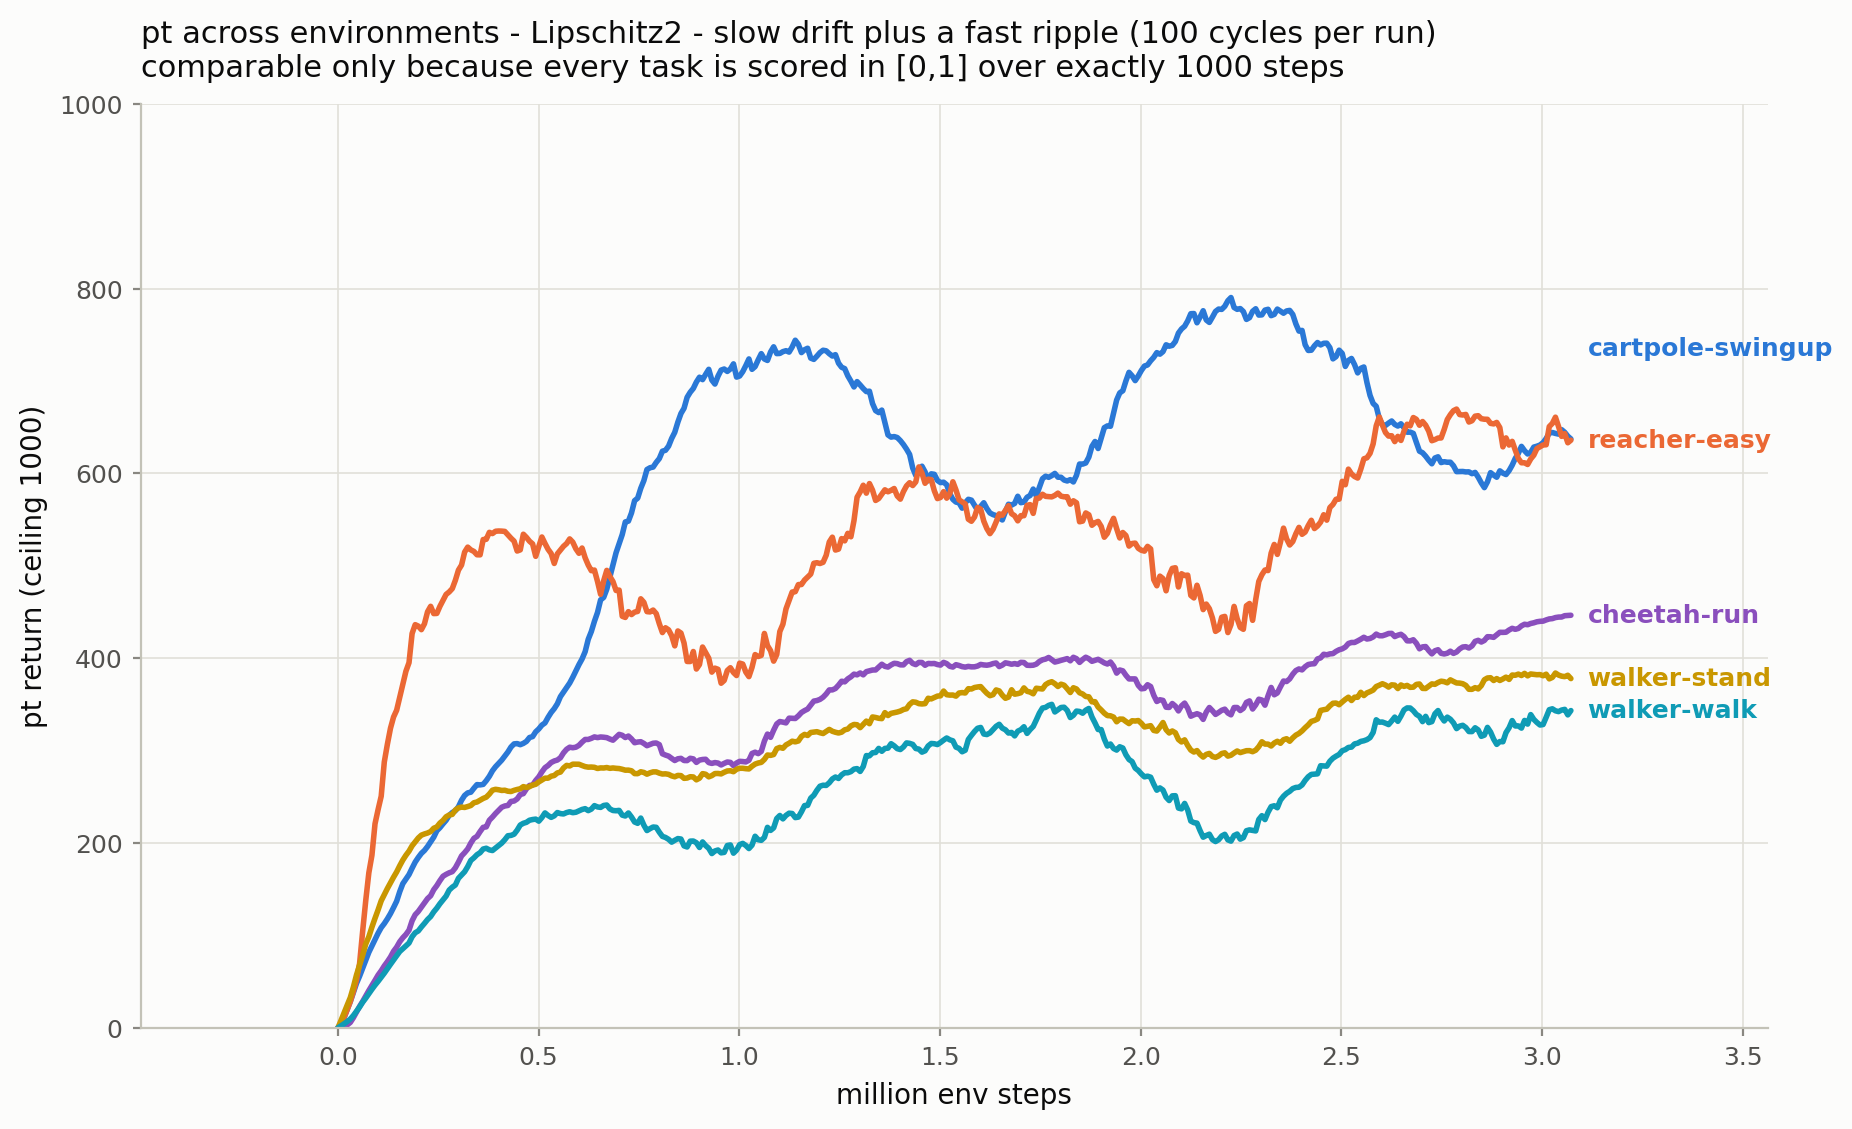

Values plotted in this chart, from the file beside it:
setup, environment, env_step, median_return
lipschitz2, cartpole_swingup, 0, 0.0
lipschitz2, cartpole_swingup, 307969, 246.3
lipschitz2, cartpole_swingup, 615939, 407.1
lipschitz2, cartpole_swingup, 923909, 712.7
lipschitz2, cartpole_swingup, 1231879, 727
lipschitz2, cartpole_swingup, 1539849, 569.0
lipschitz2, cartpole_swingup, 1847819, 610.2
lipschitz2, cartpole_swingup, 2155789, 776.1
lipschitz2, cartpole_swingup, 2463759, 741
lipschitz2, cartpole_swingup, 2771729, 612.1
lipschitz2, reacher_easy, 0, 0.0
lipschitz2, reacher_easy, 307969, 500.9
lipschitz2, reacher_easy, 615939, 508.7
lipschitz2, reacher_easy, 923909, 400
lipschitz2, reacher_easy, 1231879, 531
lipschitz2, reacher_easy, 1539849, 582.1
lipschitz2, reacher_easy, 1847819, 547.7
lipschitz2, reacher_easy, 2155789, 452.6
lipschitz2, reacher_easy, 2463759, 549.5
lipschitz2, reacher_easy, 2771729, 663.6
lipschitz2, cheetah_run, 0, 0.0
lipschitz2, cheetah_run, 307969, 186.1
lipschitz2, cheetah_run, 615939, 312.1
lipschitz2, cheetah_run, 923909, 287.1
lipschitz2, cheetah_run, 1231879, 365.8
lipschitz2, cheetah_run, 1539849, 393
lipschitz2, cheetah_run, 1847819, 395.5
lipschitz2, cheetah_run, 2155789, 333.8
lipschitz2, cheetah_run, 2463759, 403.7
lipschitz2, cheetah_run, 2771729, 407.6
lipschitz2, walker_stand, 0, 0.0
lipschitz2, walker_stand, 307969, 238.9
lipschitz2, walker_stand, 615939, 282.7
lipschitz2, walker_stand, 923909, 271.6
lipschitz2, walker_stand, 1231879, 321
lipschitz2, walker_stand, 1539849, 359
lipschitz2, walker_stand, 1847819, 362.6
lipschitz2, walker_stand, 2155789, 293
lipschitz2, walker_stand, 2463759, 344.9
lipschitz2, walker_stand, 2771729, 376.6
lipschitz2, walker_walk, 0, 0.0
lipschitz2, walker_walk, 307969, 165.3
lipschitz2, walker_walk, 615939, 237.2
lipschitz2, walker_walk, 923909, 194.3
lipschitz2, walker_walk, 1231879, 269.4
lipschitz2, walker_walk, 1539849, 303.8
lipschitz2, walker_walk, 1847819, 342.4
lipschitz2, walker_walk, 2155789, 206.3
lipschitz2, walker_walk, 2463759, 283.2
lipschitz2, walker_walk, 2771729, 334
